3-way image classification set "split_cnn_dataset" from GitHub (Luki26-png/mango-leaf-classifier); label vocabulary: apel mango, dodol mango, harum manis mango.

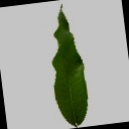
Label: harum manis mango

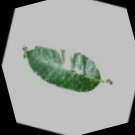
Label: apel mango

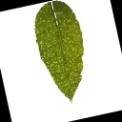
Label: dodol mango

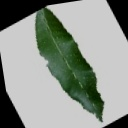
Label: harum manis mango

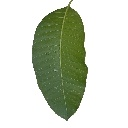
Label: dodol mango

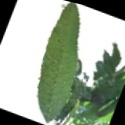
Label: apel mango
